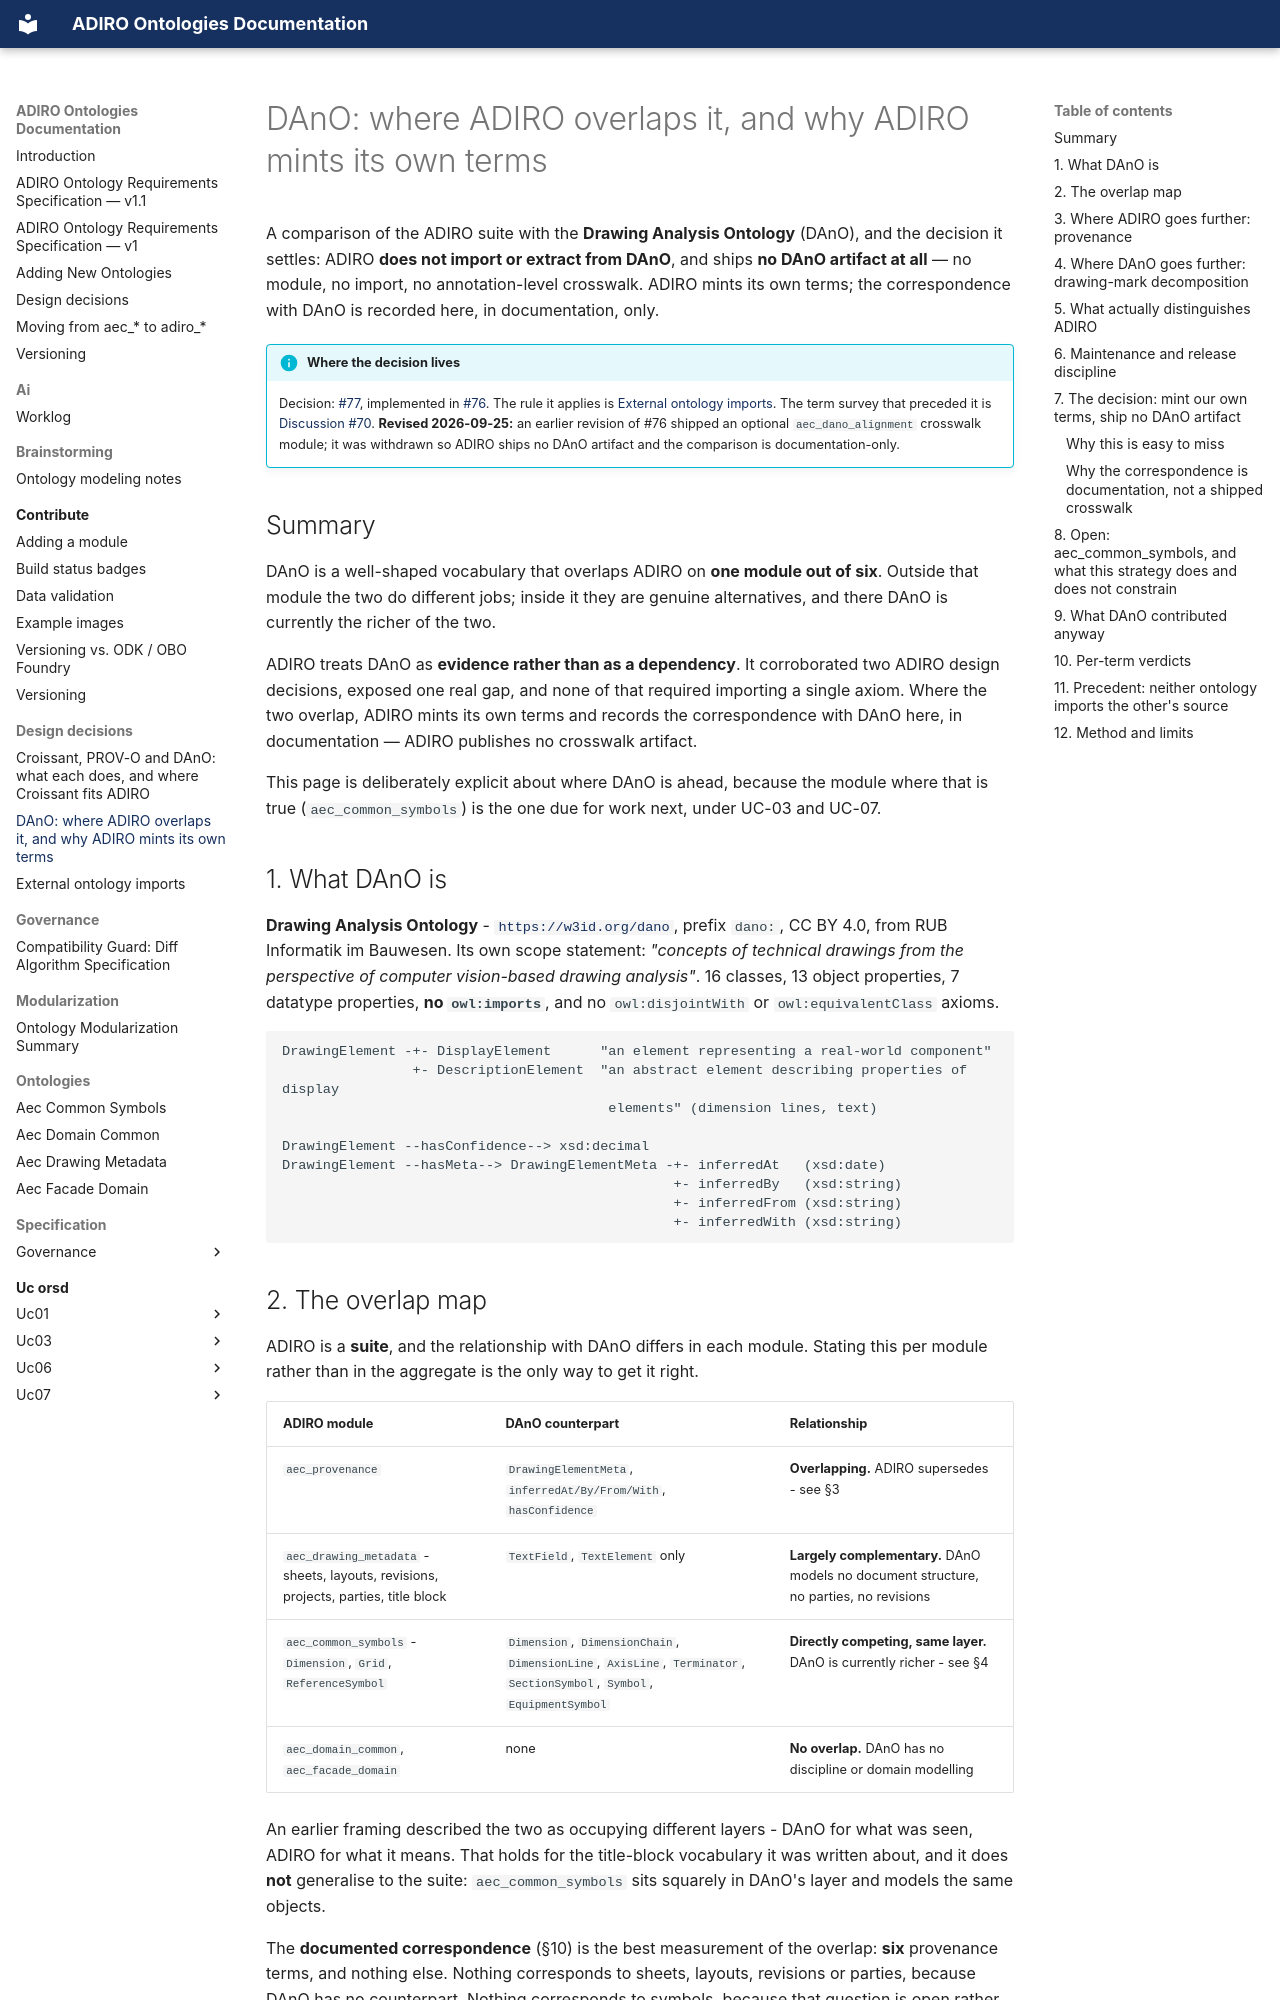

repository: BuroHappoldMachineLearning/ADIRO · page: design-decisions/dano-comparison/index.html · generator: mkdocs

# DAnO: where ADIRO overlaps it, and why ADIRO mints its own terms

A comparison of the ADIRO suite with the **Drawing Analysis Ontology** (DAnO), and the decision it settles:
ADIRO **does not import or extract from DAnO**, and ships **no DAnO artifact at all** — no module, no import,
no annotation-level crosswalk. ADIRO mints its own terms; the correspondence with DAnO is recorded here, in
documentation, only.

!!! info "Where the decision lives"
    Decision: [#77](https://github.com/BuroHappoldMachineLearning/ADIRO/issues/77), implemented in
    [#76](https://github.com/BuroHappoldMachineLearning/ADIRO/pull/76). The rule it applies is
    [External ontology imports](external-ontology-imports.md). The term survey that preceded it is
    [Discussion #70](https://github.com/BuroHappoldMachineLearning/ADIRO/discussions/70).
    **Revised 2026-09-25:** an earlier revision of #76 shipped an optional `aec_dano_alignment` crosswalk
    module; it was withdrawn so ADIRO ships no DAnO artifact and the comparison is documentation-only.

## Summary

DAnO is a well-shaped vocabulary that overlaps ADIRO on **one module out of six**. Outside that module the two
do different jobs; inside it they are genuine alternatives, and there DAnO is currently the richer of the two.

ADIRO treats DAnO as **evidence rather than as a dependency**. It corroborated two ADIRO design decisions,
exposed one real gap, and none of that required importing a single axiom. Where the two overlap, ADIRO mints
its own terms and records the correspondence with DAnO here, in documentation — ADIRO publishes no crosswalk
artifact.

This page is deliberately explicit about where DAnO is ahead, because the module where that is true
(`aec_common_symbols`) is the one due for work next, under UC-03 and UC-07.

## 1. What DAnO is

**Drawing Analysis Ontology** - [`https://w3id.org/dano`](https://w3id.org/dano), prefix `dano:`, CC BY 4.0,
from RUB Informatik im Bauwesen. Its own scope statement: *"concepts of technical drawings from the perspective
of computer vision-based drawing analysis"*. 16 classes, 13 object properties, 7 datatype properties, **no
`owl:imports`**, and no `owl:disjointWith` or `owl:equivalentClass` axioms.

```
DrawingElement -+- DisplayElement      "an element representing a real-world component"
                +- DescriptionElement  "an abstract element describing properties of display
                                        elements" (dimension lines, text)

DrawingElement --hasConfidence--> xsd:decimal
DrawingElement --hasMeta--> DrawingElementMeta -+- inferredAt   (xsd:date)
                                                +- inferredBy   (xsd:string)
                                                +- inferredFrom (xsd:string)
                                                +- inferredWith (xsd:string)
```

## 2. The overlap map

ADIRO is a **suite**, and the relationship with DAnO differs in each module. Stating this per module rather
than in the aggregate is the only way to get it right.

| ADIRO module | DAnO counterpart | Relationship |
|---|---|---|
| `aec_provenance` | `DrawingElementMeta`, `inferredAt/By/From/With`, `hasConfidence` | **Overlapping.** ADIRO supersedes - see §3 |
| `aec_drawing_metadata` - sheets, layouts, revisions, projects, parties, title block | `TextField`, `TextElement` only | **Largely complementary.** DAnO models no document structure, no parties, no revisions |
| `aec_common_symbols` - `Dimension`, `Grid`, `ReferenceSymbol` | `Dimension`, `DimensionChain`, `DimensionLine`, `AxisLine`, `Terminator`, `SectionSymbol`, `Symbol`, `EquipmentSymbol` | **Directly competing, same layer.** DAnO is currently richer - see §4 |
| `aec_domain_common`, `aec_facade_domain` | none | **No overlap.** DAnO has no discipline or domain modelling |

An earlier framing described the two as occupying different layers - DAnO for what was seen, ADIRO for what it
means. That holds for the title-block vocabulary it was written about, and it does **not** generalise to the
suite: `aec_common_symbols` sits squarely in DAnO's layer and models the same objects.

The **documented correspondence** (§10) is the best measurement of the overlap: **six** provenance terms, and
nothing else. Nothing corresponds to sheets, layouts, revisions or parties, because DAnO has no counterpart.
Nothing corresponds to symbols, because that question is open rather than settled. Nothing corresponds to
depiction either, because the linking property ORSD CQ 5.2 asks for is not minted - see §10.
